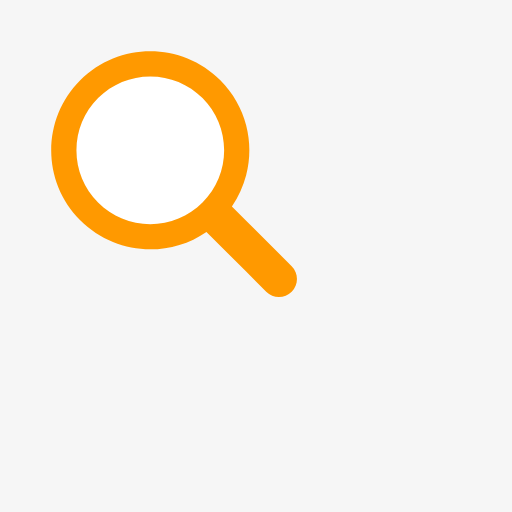
t = 0.00 s
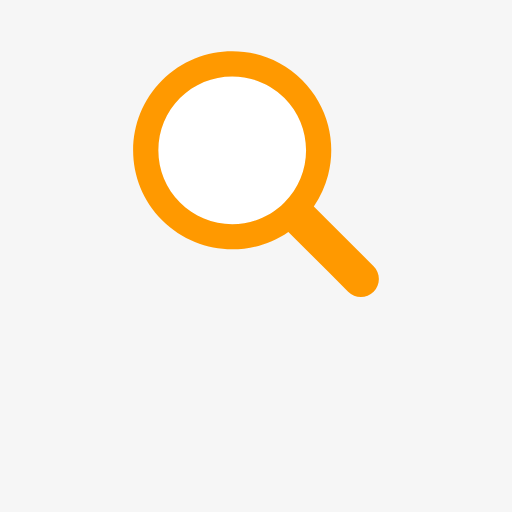
t = 0.17 s
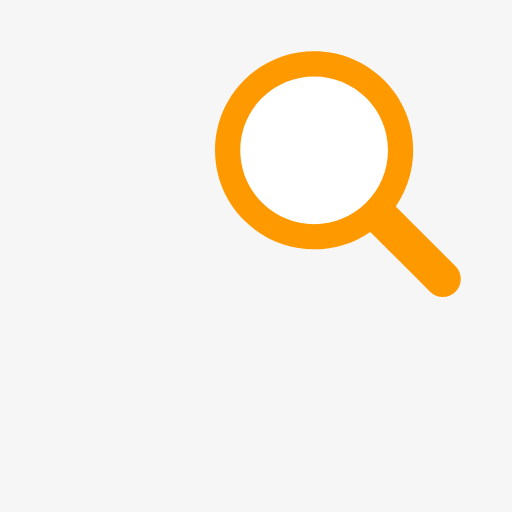
t = 0.33 s
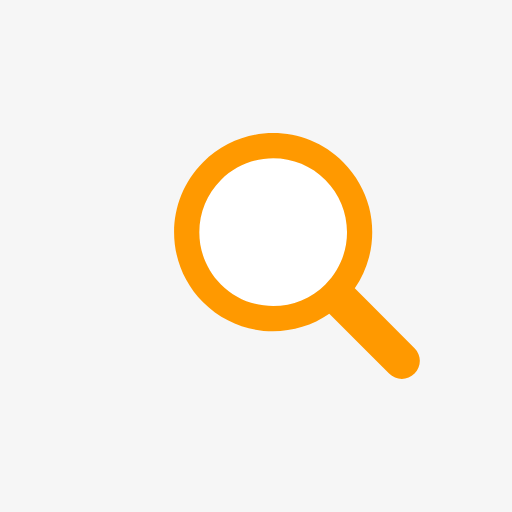
t = 0.50 s
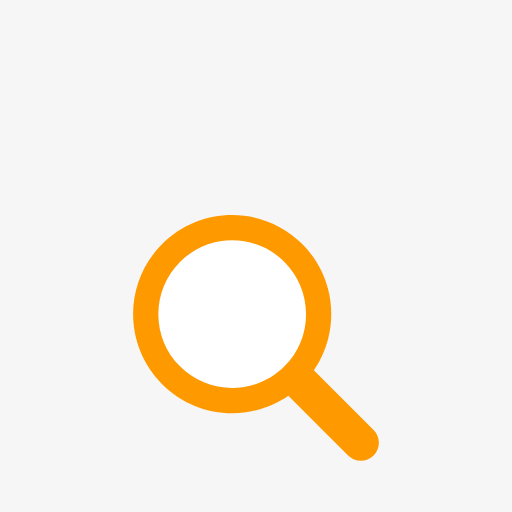
t = 0.66 s
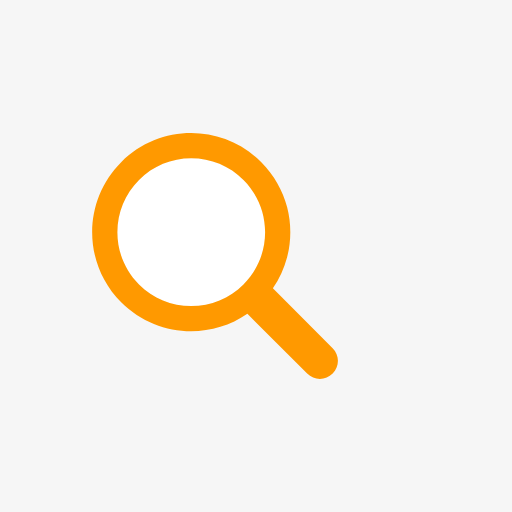
t = 0.83 s

The animated SVG that drew these frames (rendered in a browser with its animation timeline set to each time). Animation: 1 SMIL element (animateTransform=1); one cycle of 1.00 s, repeats indefinitely.

<svg xmlns="http://www.w3.org/2000/svg" viewBox="0 0 100 100" preserveAspectRatio="xMidYMid" width="200" height="200" style="shape-rendering: auto; display: block; background: rgb(246, 246, 246);" xmlns:xlink="http://www.w3.org/1999/xlink"><g><g transform="translate(50 50)">
  <g transform="scale(0.8)">
    <g transform="translate(-50 -50)">
      <g>
        <animateTransform keyTimes="0;0.33;0.66;1" values="-20 -20;20 -20;0 20;-20 -20" dur="1s" repeatCount="indefinite" type="translate" attributeName="transform"></animateTransform>
        <path d="M44.19 26.158c-4.817 0-9.345 1.876-12.751 5.282c-3.406 3.406-5.282 7.934-5.282 12.751 c0 4.817 1.876 9.345 5.282 12.751c3.406 3.406 7.934 5.282 12.751 5.282s9.345-1.876 12.751-5.282 c3.406-3.406 5.282-7.934 5.282-12.751c0-4.817-1.876-9.345-5.282-12.751C53.536 28.033 49.007 26.158 44.19 26.158z" fill="#ffffff"></path>
        <path d="M78.712 72.492L67.593 61.373l-3.475-3.475c1.621-2.352 2.779-4.926 3.475-7.596c1.044-4.008 1.044-8.23 0-12.238 c-1.048-4.022-3.146-7.827-6.297-10.979C56.572 22.362 50.381 20 44.19 20C38 20 31.809 22.362 27.085 27.085 c-9.447 9.447-9.447 24.763 0 34.21C31.809 66.019 38 68.381 44.19 68.381c4.798 0 9.593-1.425 13.708-4.262l9.695 9.695 l4.899 4.899C73.351 79.571 74.476 80 75.602 80s2.251-0.429 3.11-1.288C80.429 76.994 80.429 74.209 78.712 72.492z M56.942 56.942 c-3.406 3.406-7.934 5.282-12.751 5.282s-9.345-1.876-12.751-5.282c-3.406-3.406-5.282-7.934-5.282-12.751 c0-4.817 1.876-9.345 5.282-12.751c3.406-3.406 7.934-5.282 12.751-5.282c4.817 0 9.345 1.876 12.751 5.282 c3.406 3.406 5.282 7.934 5.282 12.751C62.223 49.007 60.347 53.536 56.942 56.942z" fill="#ff9900"></path>
      </g>
    </g>
  </g>
</g><g></g></g><!-- [ldio] generated by https://loading.io --></svg>